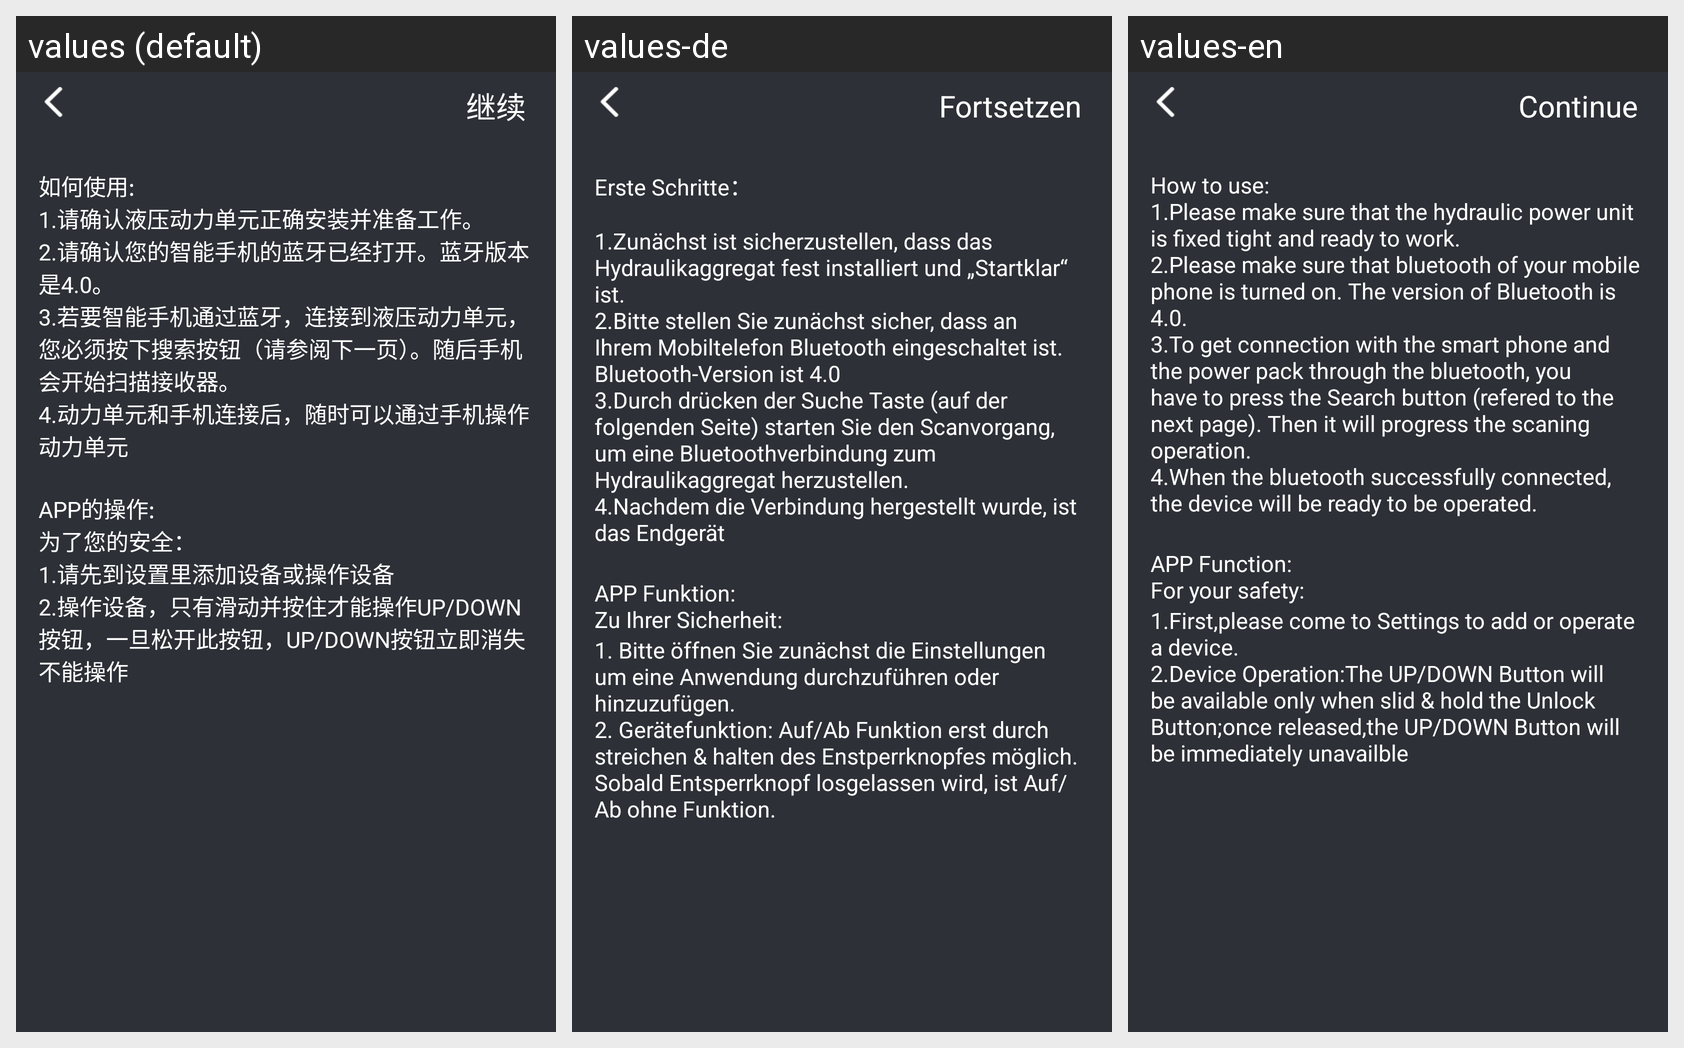

The Android screen above is rendered under several locales of the same app. Produce the string resources it draws, with the default and per-locale values.
Android screen res/layout/activity_optdes_lay.xml rendered under 3 locales, left to right: values (default), values-de, values-en. Device: Nexus 5 (rendered at 1080×1920; each locale shown at half size, 540×960, under a caption strip naming it); theme AppTheme.
Strings drawn on this screen, with the default value and each locale's value (text and hints the layout hard-codes, and strings that could not be matched under every locale, appear in the picture but are not listed):

opt_contniue
  values: 继续
  values-de: Fortsetzen
  values-en: Continue

opt_des_how_to_use
  values: 如何使用:
      1.请确认液压动力单元正确安装并准备工作。
      2.请确认您的智能手机的蓝牙已经打开。蓝牙版本是4.0。
      3.若要智能手机通过蓝牙，连接到液压动力单元，您必须按下搜索按钮（请参阅下一页）。随后手机会开始扫描接收器。
      4.动力单元和手机连接后，随时可以通过手机操作动力单元
  values-de: Erste Schritte：
      
      1.Zunächst ist sicherzustellen, dass das Hydraulikaggregat fest installiert und „Startklar“ ist.
      2.Bitte stellen Sie zunächst sicher, dass an Ihrem Mobiltelefon Bluetooth eingeschaltet ist. Bluetooth-Version ist 4.0
      3.Durch drücken der Suche Taste (auf der folgenden Seite) starten Sie den Scanvorgang, um eine Bluetoothverbindung zum Hydraulikaggregat herzustellen.
      4.Nachdem die …[clipped]
  values-en: How to use:
      1.Please make sure that the hydraulic power unit is fixed tight and ready to work.
      2.Please make sure that bluetooth of your mobile phone is turned on. The version of Bluetooth is 4.0.
      3.To get connection with the smart phone and the power pack through the bluetooth, you have to press the Search button (refered to the next page). Then it will progress the scaning operation.
      4.When the …[clipped]

opt_app
  values: APP的操作:
      为了您的安全：
  values-de: APP Funktion:
      Zu Ihrer Sicherheit:
  values-en: APP Function:
      For your safety:

main_dialog_content
  values: 1.请先到设置里添加设备或操作设备
      2.操作设备，只有滑动并按住才能操作UP/DOWN按钮，一旦松开此按钮，UP/DOWN按钮立即消失不能操作
  values-de: 1. Bitte öffnen Sie zunächst die Einstellungen um eine Anwendung durchzuführen oder hinzuzufügen.
      2. Gerätefunktion: Auf/Ab Funktion erst durch streichen & halten des Enstperrknopfes möglich. Sobald Entsperrknopf losgelassen wird, ist Auf/Ab ohne Funktion.
  values-en: 1.First,please come to Settings to add or operate a device.
      2.Device Operation:The UP/DOWN Button will be available only when slid & hold the Unlock Button;once released,the UP/DOWN Button will be immediately unavailble
